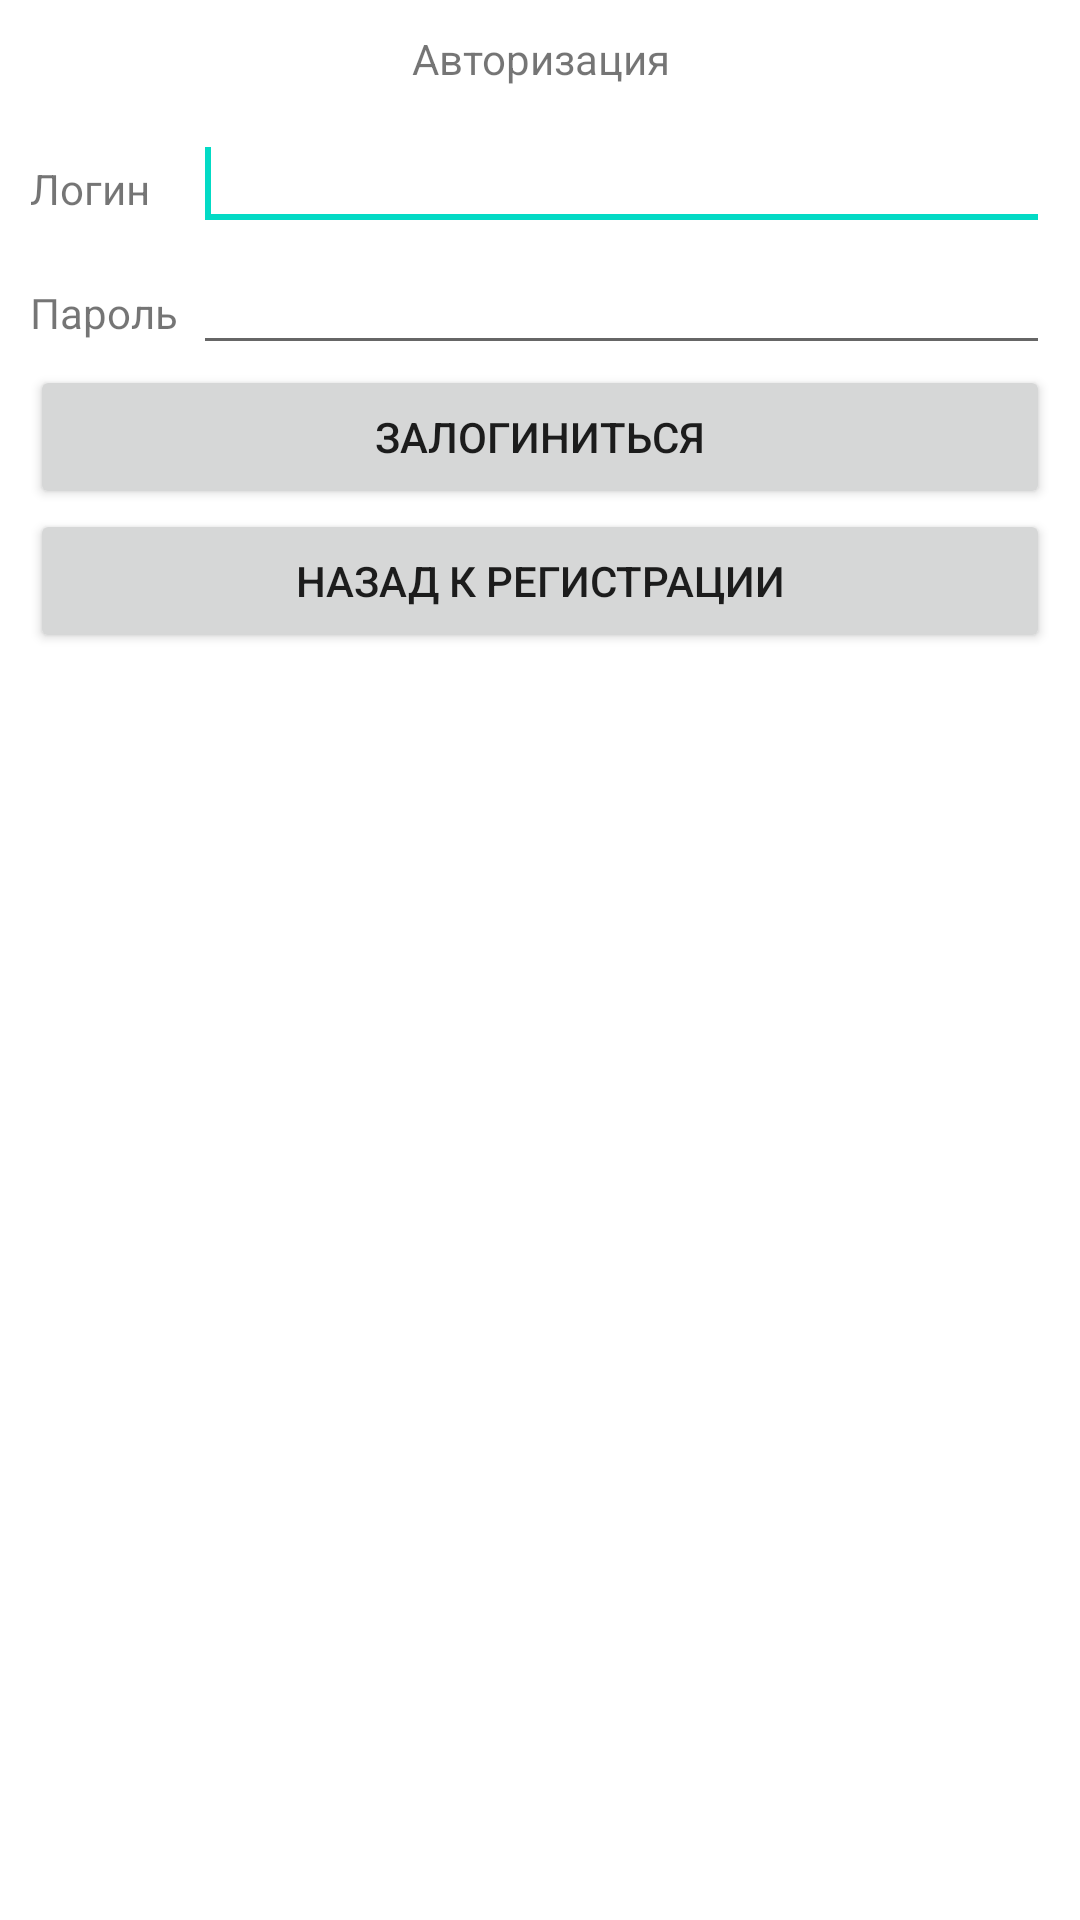

Here is an Android app screen rendered from its layout file. Give the layout XML and the strings, colors and styles it references.
<!-- AndroidManifest.xml: application theme Theme.121121 -->
<!-- res/layout/authorization.xml -->
<?xml version="1.0" encoding="utf-8"?>
<LinearLayout
    xmlns:android="http://schemas.android.com/apk/res/android"
    android:layout_width="fill_parent"
    android:layout_height="fill_parent"
    android:orientation="vertical">
    <TextView
        android:layout_width="fill_parent"
        android:layout_height="wrap_content"
        android:layout_marginTop="10dp"
        android:gravity="center_horizontal"
        android:text="Авторизация">
    </TextView>
    <TableLayout
        android:id="@+id/tableLayout1"
        android:layout_width="match_parent"
        android:layout_height="wrap_content"
        android:layout_margin="10dp"
        android:stretchColumns="1">
        <TableRow
            android:id="@+id/tableRow1"
            android:layout_width="match_parent"
            android:layout_height="wrap_content">
            <TextView
                android:id="@+id/textView4"
                android:layout_width="match_parent"
                android:layout_height="wrap_content"
                android:text="Логин">
            </TextView>
            <EditText
                android:id="@+id/etLLogin"
                android:layout_width="match_parent"
                android:layout_height="wrap_content"
                android:layout_marginLeft="5dp">
                <requestFocus>
                </requestFocus>
            </EditText>
        </TableRow>
        <TableRow
            android:id="@+id/tableRow2"
            android:layout_width="match_parent"
            android:layout_height="wrap_content">
            <TextView
                android:id="@+id/textView5"
                android:layout_width="match_parent"
                android:layout_height="wrap_content"
                android:text="Пароль">
            </TextView>
            <EditText
                android:id="@+id/etPPassword"
                android:layout_width="match_parent"
                android:layout_height="wrap_content"
                android:layout_marginLeft="5dp">
            </EditText>
        </TableRow>
        <Button
            android:id="@+id/btnSubmit"
            android:layout_width="wrap_content"
            android:layout_height="wrap_content"
            android:layout_gravity="center_horizontal"
            android:text="Залогиниться">
        </Button>
        <Button
            android:id="@+id/btnBack"
            android:layout_width="wrap_content"
            android:layout_height="wrap_content"
            android:layout_gravity="center_horizontal"
            android:text="Назад к регистрации">
        </Button>
        <TextView
            android:id="@+id/tvView"
            android:layout_width="wrap_content"
            android:layout_height="wrap_content"
            android:layout_gravity="center_horizontal"
            android:layout_marginTop="20dp"
            android:text=""
            android:textSize="20sp">
        </TextView>

        <EditText
            android:id="@+id/etLogin"
            android:layout_width="match_parent"
            android:layout_height="wrap_content"
            android:layout_marginLeft="5dp"
            android:visibility="invisible">

        </EditText>
        <EditText
            android:id="@+id/etPassword"
            android:layout_width="match_parent"
            android:layout_height="wrap_content"
            android:layout_marginLeft="5dp"
            android:visibility="invisible">
        </EditText>
    </TableLayout>
</LinearLayout>
<!-- resources referenced by this layout -->
<resources>
  <style name="Theme.121121" parent="Theme.MaterialComponents.DayNight.DarkActionBar">
          
          <item name="colorPrimary">@color/purple_500</item>
          <item name="colorPrimaryVariant">@color/purple_700</item>
          <item name="colorOnPrimary">@color/white</item>
          
          <item name="colorSecondary">@color/teal_200</item>
          <item name="colorSecondaryVariant">@color/teal_700</item>
          <item name="colorOnSecondary">@color/black</item>
          
          <item name="android:statusBarColor" tools:targetApi="l">?attr/colorPrimaryVariant</item>
          
      </style>
  <!-- not gathered from this repository: default colours our renderer supplied (Android Studio template values) -->
  <color name="purple_500">#FF6200EE</color>
  <color name="purple_700">#FF3700B3</color>
  <color name="teal_200">#FF03DAC5</color>
  <color name="teal_700">#FF018786</color>
  <color name="black">#FF000000</color>
  <color name="white">#FFFFFFFF</color>
</resources>
